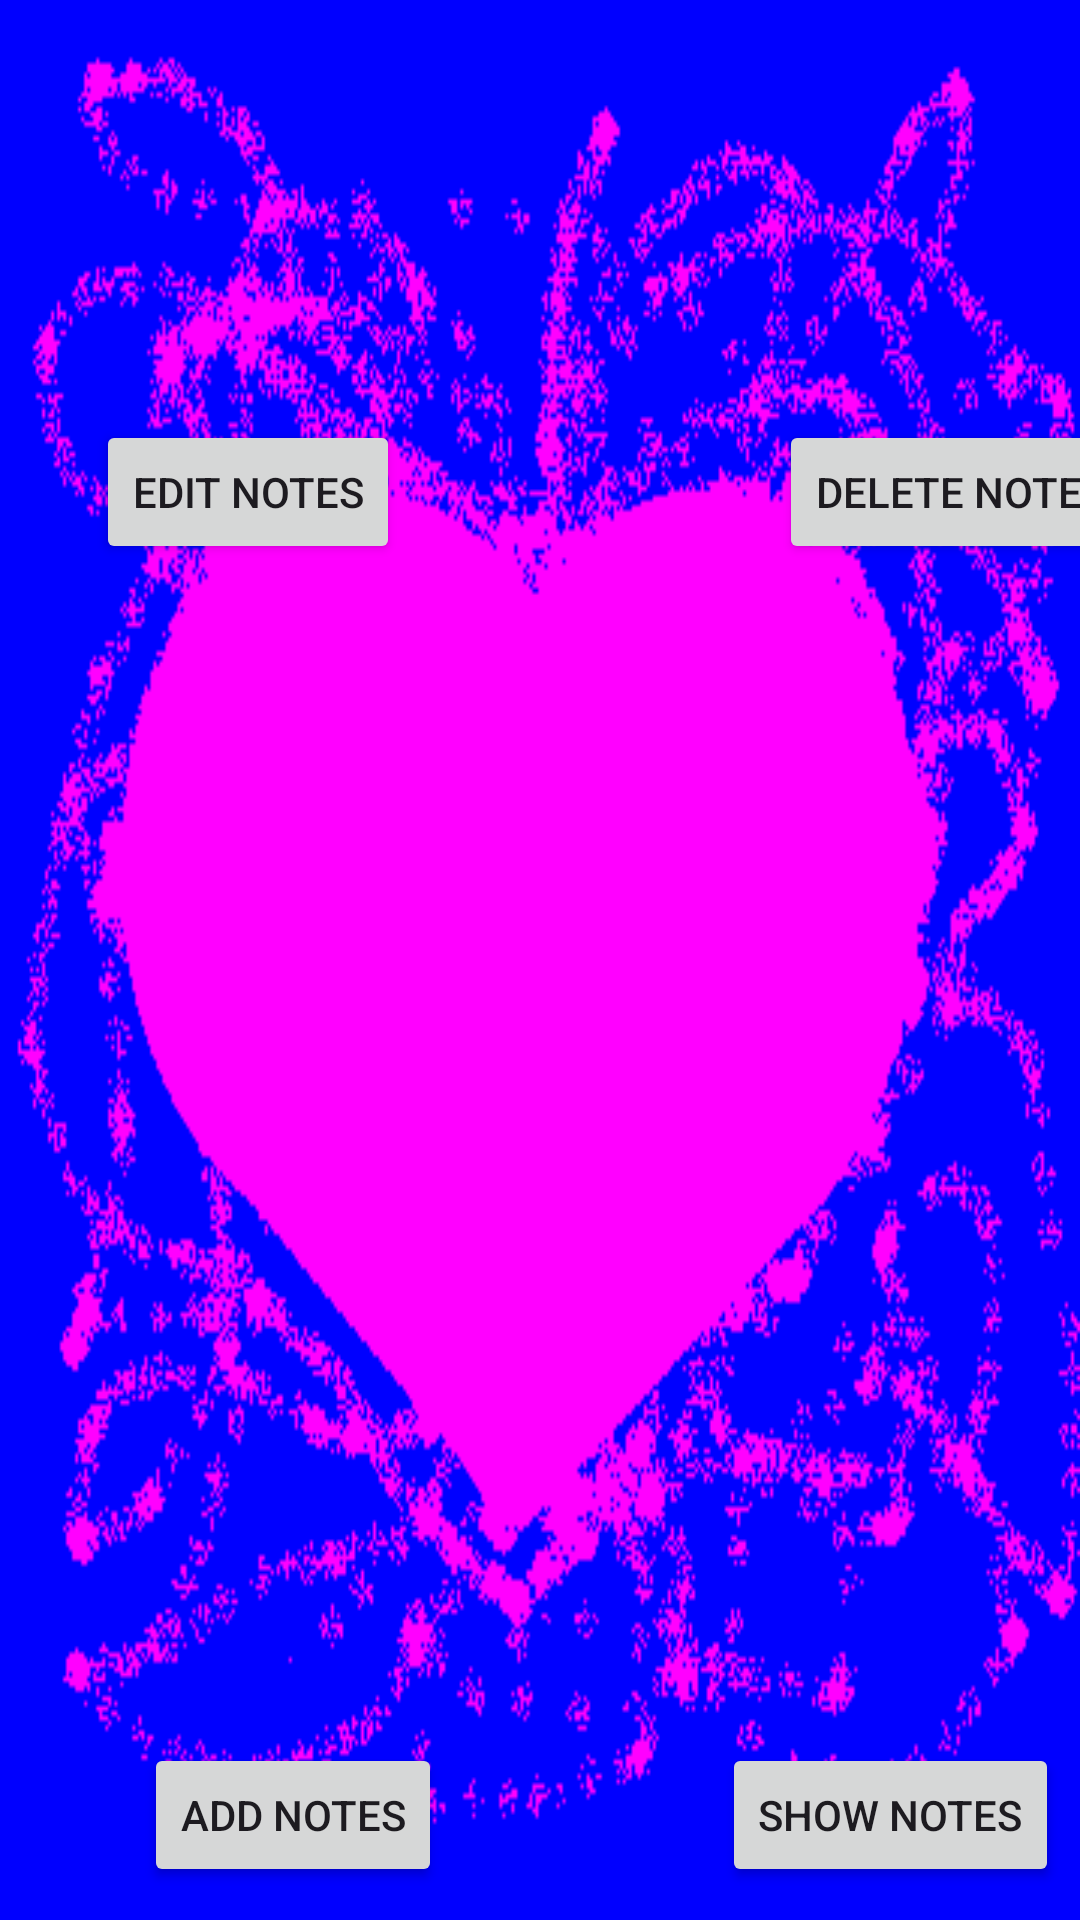

Android layout source for this screen:
<!-- AndroidManifest.xml: application theme Theme.Vent -->
<!-- res/layout/homescreen.xml -->
<?xml version="1.0" encoding="utf-8"?>
<androidx.constraintlayout.widget.ConstraintLayout xmlns:android="http://schemas.android.com/apk/res/android"
    xmlns:app="http://schemas.android.com/apk/res-auto"
    xmlns:tools="http://schemas.android.com/tools"
    android:layout_width="match_parent"
    android:layout_height="match_parent"
    android:background="@drawable/bg"
    android:id="@+id/main"

    >

    <androidx.constraintlayout.widget.ConstraintLayout
        android:layout_width="409dp"
        android:layout_height="729dp"
        app:layout_constraintStart_toStartOf="parent"
        app:layout_constraintTop_toTopOf="parent">

        <Button
            android:id="@+id/openAdd"
            android:layout_width="wrap_content"
            android:layout_height="wrap_content"
            android:layout_marginStart="48dp"
            android:layout_marginBottom="100dp"
            android:text="Add Notes"
            app:layout_constraintBottom_toBottomOf="parent"
            app:layout_constraintStart_toStartOf="parent" />

        <Button
            android:id="@+id/editNotesbtn"
            android:layout_width="wrap_content"
            android:layout_height="wrap_content"
            android:layout_marginStart="32dp"
            android:layout_marginTop="140dp"
            android:text="Edit Notes"
            app:layout_constraintStart_toStartOf="parent"
            app:layout_constraintTop_toTopOf="parent" />

        <Button
            android:id="@+id/showNotesBtn"
            android:layout_width="wrap_content"
            android:layout_height="wrap_content"
            android:layout_marginEnd="56dp"
            android:text="Show Notes"
            app:layout_constraintBottom_toBottomOf="@+id/openAdd"
            app:layout_constraintEnd_toEndOf="parent"
            app:layout_constraintTop_toTopOf="@+id/openAdd" />

        <Button
            android:id="@+id/deleteNotesBtn"
            android:layout_width="wrap_content"
            android:layout_height="wrap_content"
            android:layout_marginEnd="28dp"
            android:text="Delete Notes"
            app:layout_constraintBottom_toBottomOf="@+id/editNotesbtn"
            app:layout_constraintEnd_toEndOf="parent"
            app:layout_constraintTop_toTopOf="@+id/editNotesbtn"
            app:layout_constraintVertical_bias="0.0" />
    </androidx.constraintlayout.widget.ConstraintLayout>
</androidx.constraintlayout.widget.ConstraintLayout>
<!-- resources referenced by this layout -->
<resources>
  <!-- drawable bg: png bitmap (drawable, 20381 bytes) -->
  <style name="Theme.Vent" parent="Base.Theme.Vent" />
  <style name="Base.Theme.Vent" parent="Theme.Material3.DayNight.NoActionBar">
          
          
      </style>
</resources>
